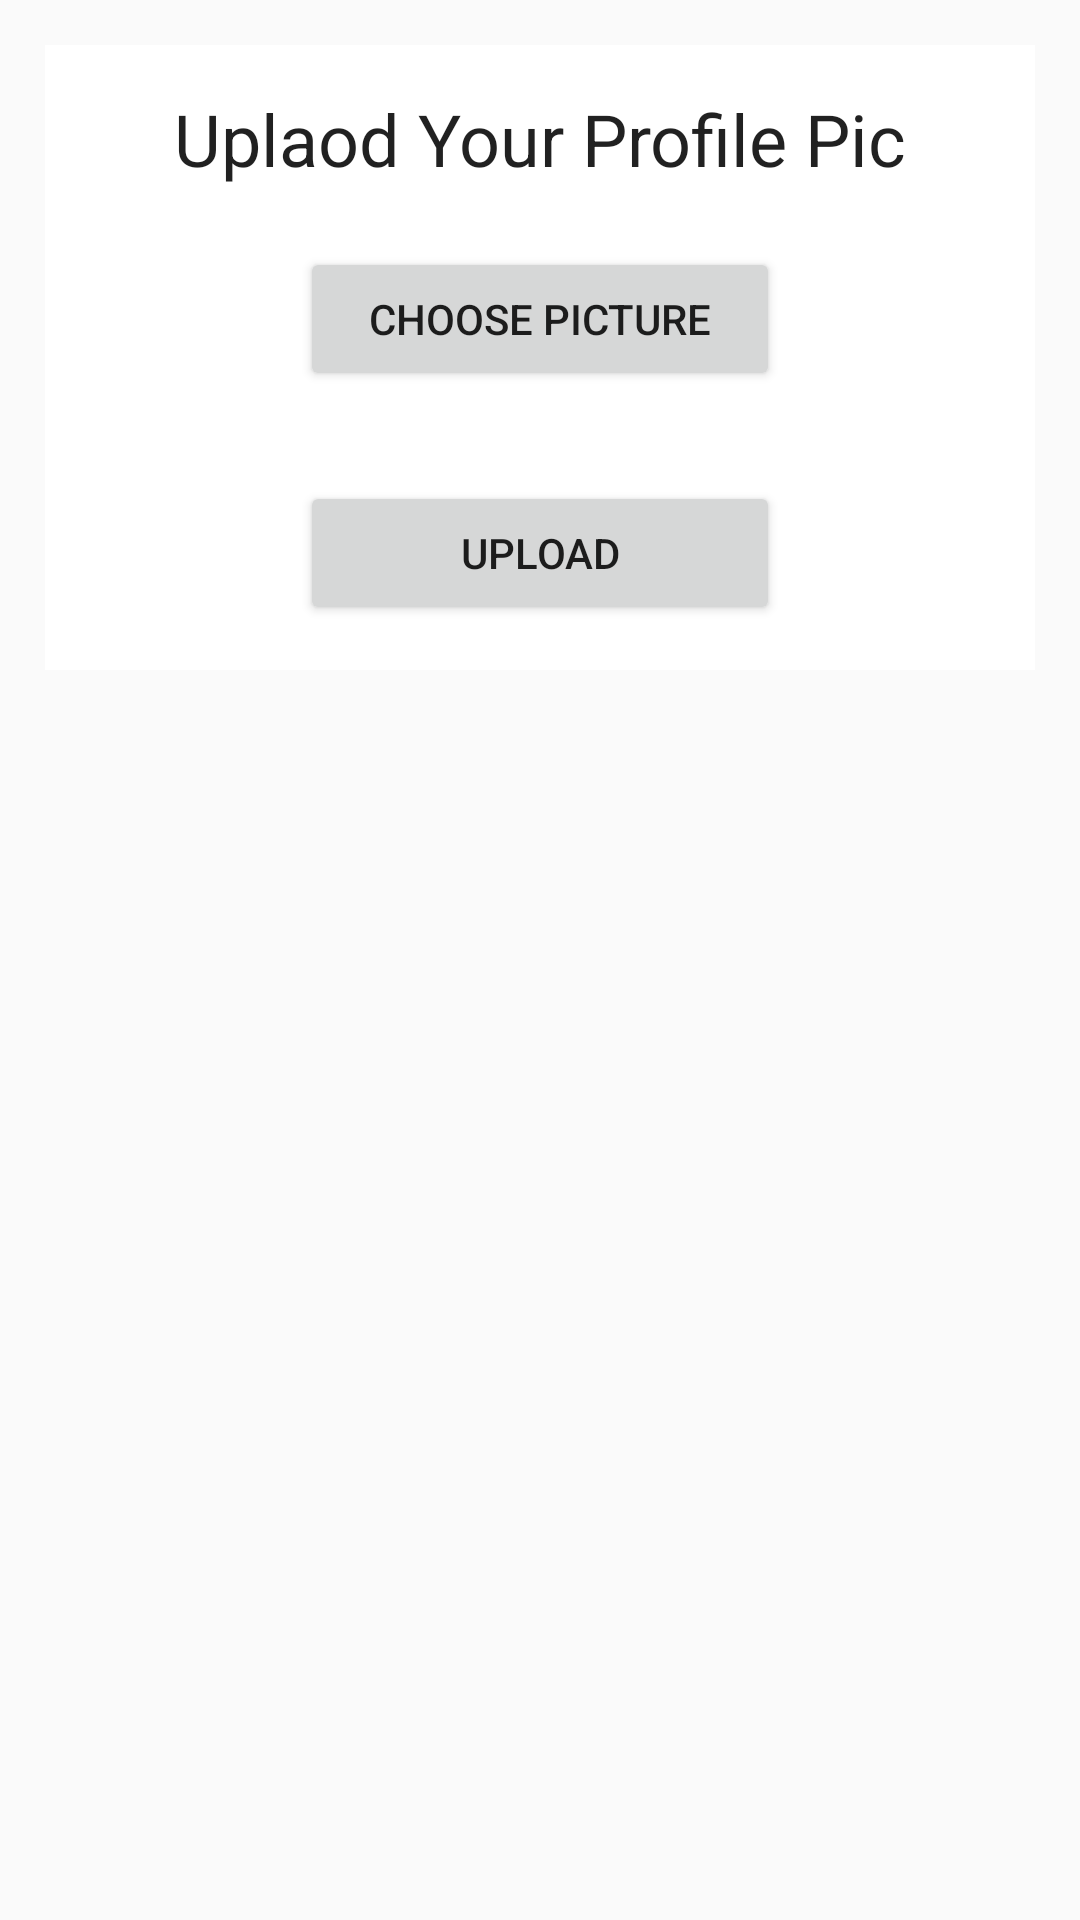

Reconstruct the res/layout file that produces this screen, plus the resources it refers to.
<!-- AndroidManifest.xml: application theme Theme.SIgnUpLoginA -->
<!-- res/layout/activity_upload_profile_pic.xml -->
<?xml version="1.0" encoding="utf-8"?>
<ScrollView xmlns:android="http://schemas.android.com/apk/res/android"
    xmlns:app="http://schemas.android.com/apk/res-auto"
    xmlns:tools="http://schemas.android.com/tools"
    android:id="@+id/main"
    android:layout_width="match_parent"
    android:layout_height="match_parent"
    tools:context=".UploadProfilePicActivity">

    <RelativeLayout
        android:layout_width="match_parent"
        android:layout_height="wrap_content"
        android:layout_margin="15dp"
        android:background="@color/white"
        android:padding="15dp">

        <TextView
            android:id="@+id/textView_upload_pic_head"
            android:layout_width="match_parent"
            android:layout_height="wrap_content"
            android:textAlignment="center"
            android:text="Uplaod Your Profile Pic"
            android:textAppearance="@style/TextAppearance.AppCompat.Headline" />

        <Button
            android:id="@+id/upload_pic_choose_button"
            android:layout_width="match_parent"
            android:layout_height="wrap_content"
            android:layout_below="@id/textView_upload_pic_head"
            android:layout_marginLeft="70dp"
            android:layout_marginTop="20dp"
            android:layout_marginRight="70dp"
            android:text="Choose Picture" />

        <ImageView
            android:id="@+id/imageView_profile_pic"
            android:layout_width="match_parent"
            android:layout_height="wrap_content"
            android:layout_below="@id/upload_pic_choose_button"
            android:layout_marginTop="20dp"
            android:background="@drawable/border" />

        <Button
            android:id="@+id/upload_pic_button"
            android:layout_width="match_parent"
            android:layout_height="wrap_content"
            android:layout_marginLeft="70dp"
            android:layout_below="@id/imageView_profile_pic"
            android:layout_marginTop="10dp"
            android:layout_marginRight="70dp"
            android:text="Upload" />

        <ProgressBar
            android:id="@+id/progress_bar"
            android:layout_width="wrap_content"
            android:layout_height="wrap_content"
            android:layout_centerHorizontal="true"
            android:layout_centerVertical="true"
            android:elevation="10dp"
            android:visibility="gone" />


    </RelativeLayout>


</ScrollView>
<!-- resources referenced by this layout -->
<resources>
  <color name="white">#FFFFFFFF</color>
  <!-- drawable border (drawable) -->
  <?xml version="1.0" encoding="utf-8"?>
  <shape xmlns:android="http://schemas.android.com/apk/res/android">
  
  
  
  
      <stroke android:width="1dp" android:color="#AAAAAA"
          />
      <corners android:radius="5dp" />
  
  </shape>
  <style name="Theme.SIgnUpLoginA" parent="Base.Theme.SIgnUpLoginA" />
  <style name="Base.Theme.SIgnUpLoginA" parent="Theme.AppCompat.DayNight.DarkActionBar">
          
          
      </style>
</resources>
